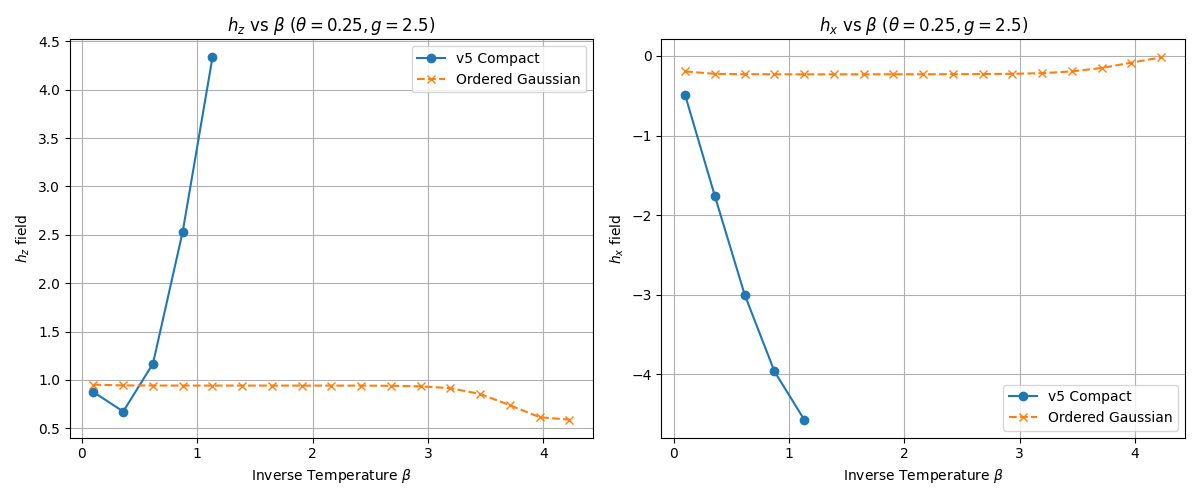

The file beside this chart, header and first rows:
beta, v5_hx, v5_hz, ord_hx, ord_hz, diff_hx, diff_hz
0.1, -0.4955, 0.874, -0.1939, 0.9505, 0.3016, 0.07646
0.3579, -1.766, 0.6724, -0.2248, 0.9426, 1.541, 0.2702
0.6158, -3.004, 1.168, -0.2286, 0.9416, 2.775, 0.2266
0.8737, -3.967, 2.533, -0.23, 0.9412, 3.737, 1.592
1.132, -4.573, 4.333, -0.2305, 0.941, 4.342, 3.392
1.389, , , -0.2306, 0.941, , 
1.647, , , -0.2305, 0.9409, , 
1.905, , , -0.2301, 0.9409, , 
2.163, , , -0.2295, 0.9408, , 
2.421, , , -0.2286, 0.9404, , 
2.679, , , -0.2271, 0.9389, , 
2.937, , , -0.224, 0.9335, , 
3.195, , , -0.2158, 0.9138, , 
3.453, , , -0.1942, 0.8539, , 
3.711, , , -0.1504, 0.7382, , 
3.968, , , -0.08341, 0.6137, , 
4.226, , , -0.01832, 0.5891, , 
4.484, , , , , , 
4.742, , , , , , 
5.0, , , , , , 
